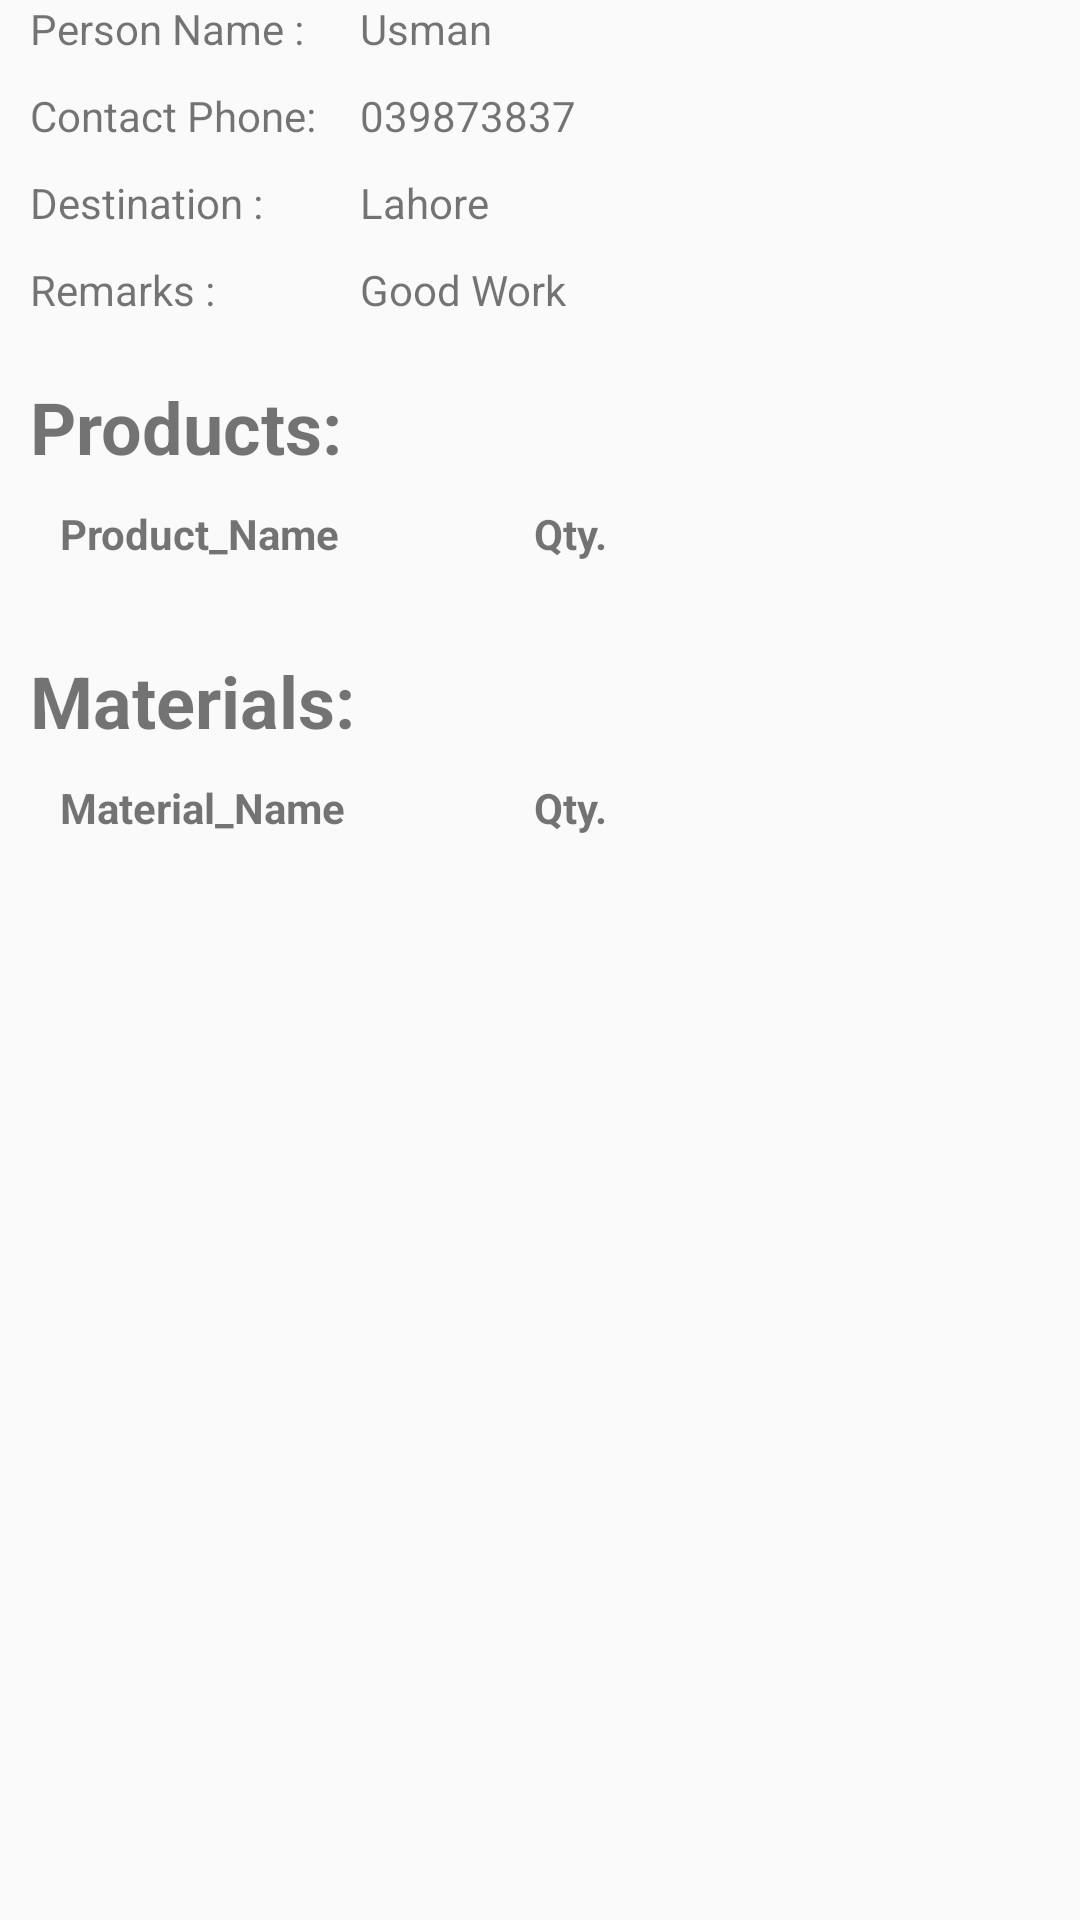

Write the Android layout XML for this screen, with the resource values it uses.
<!-- AndroidManifest.xml: application theme AppTheme -->
<!-- res/layout/fragment_gate_pass_detail.xml -->
<LinearLayout xmlns:android="http://schemas.android.com/apk/res/android"
    xmlns:tools="http://schemas.android.com/tools"
    android:layout_width="match_parent"
    android:layout_height="match_parent"
    android:layout_marginLeft="10dp"
    android:layout_marginRight="10dp"
    android:layout_marginTop="10dp"
    android:orientation="vertical"
    tools:context="com.example.android.chemicalplantmanagementsystem.fragments.GatePassDetailFragment">

    <LinearLayout
        android:layout_width="match_parent"
        android:layout_height="wrap_content"
        android:orientation="horizontal"
        android:paddingLeft="10dp">

        <TextView
            android:layout_width="110dp"
            android:layout_height="wrap_content"
            android:text="Person Name :" />

        <TextView
            android:id="@+id/tv_person_name"
            android:layout_width="wrap_content"
            android:layout_height="wrap_content"
            android:text="Usman" />


    </LinearLayout>

    <LinearLayout
        android:layout_width="match_parent"
        android:layout_height="wrap_content"
        android:layout_marginTop="10dp"
        android:orientation="horizontal"
        android:paddingLeft="10dp">

        <TextView
            android:layout_width="110dp"
            android:layout_height="wrap_content"
            android:text="Contact Phone:" />

        <TextView
            android:id="@+id/tv_contact_phone"
            android:layout_width="wrap_content"
            android:layout_height="wrap_content"
            android:text="039873837" />


    </LinearLayout>

    <LinearLayout
        android:layout_width="match_parent"
        android:layout_height="wrap_content"
        android:layout_marginTop="10dp"
        android:orientation="horizontal"
        android:paddingLeft="10dp">

        <TextView
            android:layout_width="110dp"
            android:layout_height="wrap_content"
            android:text="Destination :" />

        <TextView
            android:id="@+id/tv_destination"
            android:layout_width="wrap_content"
            android:layout_height="wrap_content"
            android:text="Lahore" />


    </LinearLayout>

    <LinearLayout
        android:layout_width="match_parent"
        android:layout_height="wrap_content"
        android:layout_marginTop="10dp"
        android:orientation="horizontal"
        android:paddingLeft="10dp">

        <TextView
            android:layout_width="110dp"
            android:layout_height="wrap_content"
            android:text="Remarks :" />

        <TextView
            android:id="@+id/tv_remarks"
            android:layout_width="wrap_content"
            android:layout_height="wrap_content"
            android:text="Good Work" />


    </LinearLayout>

    <LinearLayout
        android:id="@+id/ll_product_list"
        android:layout_width="match_parent"
        android:layout_height="wrap_content"
        android:layout_marginTop="20dp"
        android:orientation="vertical"
        android:paddingLeft="10dp">

        <TextView
            android:layout_width="wrap_content"
            android:layout_height="wrap_content"
            android:text="Products:"
            android:textSize="24sp"
            android:textStyle="bold" />

        <LinearLayout
            android:layout_width="match_parent"
            android:layout_height="wrap_content"
            android:layout_marginTop="10dp"
            android:orientation="horizontal"
            android:paddingLeft="10dp">

            <TextView
                android:layout_width="130dp"
                android:layout_height="wrap_content"
                android:text="Product_Name"
                android:textStyle="bold" />

            <TextView
                android:layout_width="80dp"
                android:layout_height="wrap_content"
                android:text="Qty."
                android:textAlignment="center"
                android:textStyle="bold" />


        </LinearLayout>


    </LinearLayout>


    <LinearLayout
        android:id="@+id/ll_material_list"
        android:layout_width="match_parent"
        android:layout_height="wrap_content"
        android:layout_marginTop="30dp"
        android:orientation="vertical"
        android:paddingLeft="10dp">

        <TextView
            android:layout_width="wrap_content"
            android:layout_height="wrap_content"
            android:text="Materials:"
            android:textSize="24sp"
            android:textStyle="bold" />

        <LinearLayout
            android:layout_width="match_parent"
            android:layout_height="wrap_content"
            android:layout_marginTop="10dp"
            android:orientation="horizontal"
            android:paddingLeft="10dp">

            <TextView
                android:layout_width="130dp"
                android:layout_height="wrap_content"
                android:text="Material_Name"
                android:textStyle="bold" />

            <TextView
                android:layout_width="80dp"
                android:layout_height="wrap_content"
                android:text="Qty."
                android:textAlignment="center"
                android:textStyle="bold" />


        </LinearLayout>


    </LinearLayout>


</LinearLayout>
<!-- resources referenced by this layout -->
<resources>
  <style name="AppTheme" parent="Theme.AppCompat.Light.DarkActionBar">
          
          <item name="colorPrimary">@color/colorPrimary</item>
          <item name="colorPrimaryDark">@color/colorPrimaryDark</item>
          <item name="colorAccent">@color/colorAccent</item>
  
      </style>
  <color name="colorPrimary">#3F51B5</color>
  <color name="colorPrimaryDark">#303F9F</color>
  <color name="colorAccent">#FF4081</color>
</resources>
